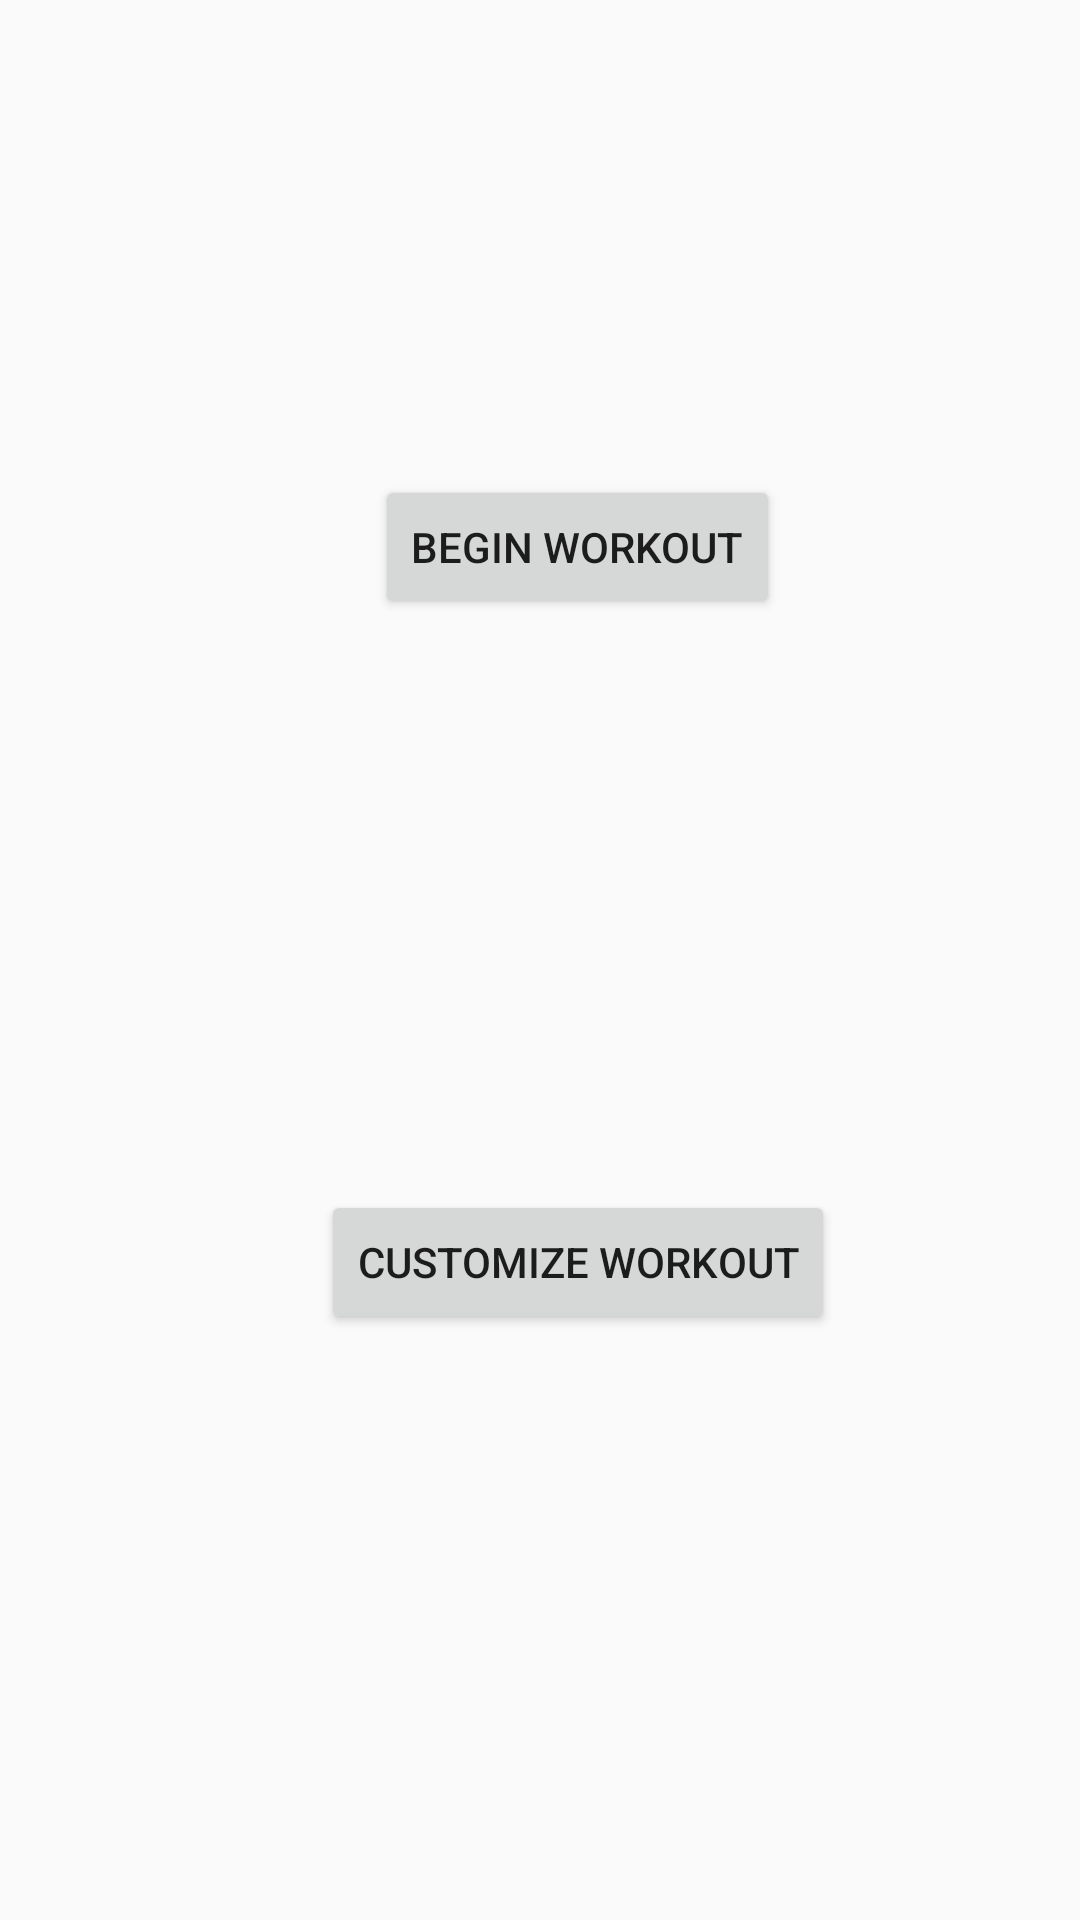

The Android layout XML behind this screen, and the referenced resources:
<!-- AndroidManifest.xml: application theme AppTheme -->
<!-- res/layout/activity_gymfolio_main.xml -->
<?xml version="1.0" encoding="utf-8"?>
<android.support.constraint.ConstraintLayout xmlns:android="http://schemas.android.com/apk/res/android"
    xmlns:app="http://schemas.android.com/apk/res-auto"
    xmlns:tools="http://schemas.android.com/tools"
    android:layout_width="match_parent"
    android:layout_height="match_parent"
    tools:context=".GymfolioMainActivity">

    <Button
        android:id="@+id/btn_begin_workout"
        android:layout_width="wrap_content"
        android:layout_height="wrap_content"
        android:layout_marginStart="125dp"
        android:layout_marginTop="156dp"
        android:layout_marginEnd="124dp"
        android:layout_marginBottom="85dp"
        android:text="@string/begin_workout"
        app:layout_constraintBottom_toTopOf="@+id/btn_customize_workout"
        app:layout_constraintEnd_toEndOf="parent"
        app:layout_constraintHorizontal_bias="0.0"
        app:layout_constraintStart_toStartOf="parent"
        app:layout_constraintTop_toTopOf="parent" />

    <Button
        android:id="@+id/btn_customize_workout"
        android:layout_width="wrap_content"
        android:layout_height="wrap_content"
        android:layout_marginStart="107dp"
        android:layout_marginTop="103dp"
        android:layout_marginEnd="105dp"
        android:layout_marginBottom="193dp"
        android:text="@string/customize_workout"
        app:layout_constraintBottom_toBottomOf="parent"
        app:layout_constraintEnd_toEndOf="parent"
        app:layout_constraintHorizontal_bias="0.0"
        app:layout_constraintStart_toStartOf="parent"
        app:layout_constraintTop_toBottomOf="@+id/btn_begin_workout" />

</android.support.constraint.ConstraintLayout>
<!-- resources referenced by this layout -->
<resources>
  <string name="begin_workout">Begin Workout</string>
  <string name="customize_workout">Customize Workout</string>
  <style name="AppTheme" parent="Theme.AppCompat.Light.DarkActionBar">
          <item name="colorPrimary">@color/colorPrimary</item>
          <item name="colorPrimaryDark">@color/colorPrimaryDark</item>
          <item name="colorAccent">@color/colorAccent</item>
      </style>
  <color name="colorPrimary">#375E97</color>
  <color name="colorPrimaryDark">#153C75</color>
  <color name="colorAccent">#FB6542</color>
</resources>
